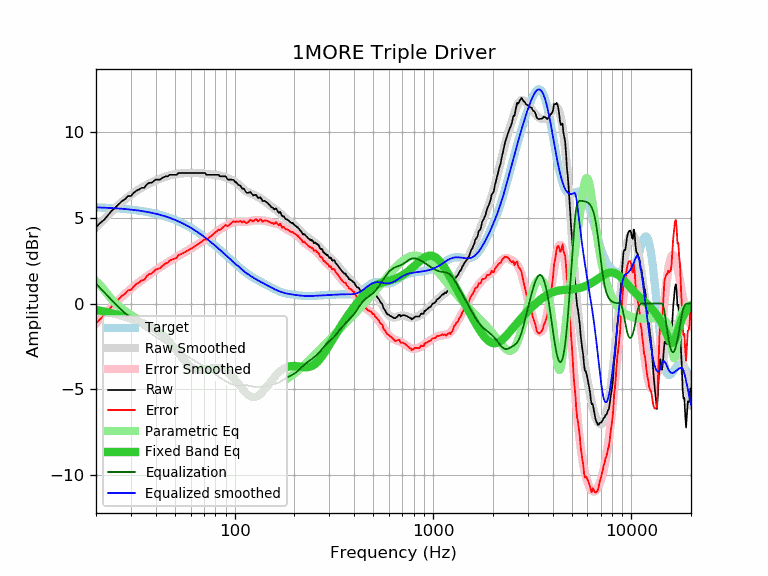

The table this chart was drawn from, first rows:
frequency, raw, error, smoothed, error_smoothed, equalization, parametric_eq, equalized_raw, equalized_smoothed, target
20, 4.44, -1.16, 4.44, -1.16, 1.16, -0.37, 5.60, 5.60, 5.60
21, 4.69, -0.90, 4.69, -0.90, 0.90, -0.42, 5.59, 5.60, 5.60
22, 4.88, -0.70, 4.93, -0.65, 0.65, -0.46, 5.54, 5.59, 5.59
23, 5.15, -0.42, 5.16, -0.42, 0.42, -0.51, 5.57, 5.58, 5.58
24, 5.40, -0.16, 5.37, -0.20, 0.20, -0.56, 5.60, 5.56, 5.56
25, 5.58, 0.03, 5.56, 0.01, -0.01, -0.62, 5.57, 5.55, 5.55
26, 5.78, 0.25, 5.75, 0.21, -0.21, -0.67, 5.58, 5.54, 5.54
27, 5.96, 0.44, 5.91, 0.39, -0.39, -0.73, 5.57, 5.52, 5.52
28, 6.07, 0.57, 6.07, 0.56, -0.56, -0.79, 5.51, 5.51, 5.51
29, 6.26, 0.77, 6.21, 0.72, -0.72, -0.85, 5.55, 5.49, 5.49
30, 6.26, 0.79, 6.34, 0.86, -0.86, -0.90, 5.40, 5.47, 5.47
31, 6.45, 1.00, 6.46, 1.00, -1.00, -0.96, 5.45, 5.46, 5.46
32, 6.58, 1.15, 6.56, 1.13, -1.13, -1.01, 5.46, 5.44, 5.44
33, 6.64, 1.23, 6.66, 1.25, -1.25, -1.07, 5.40, 5.41, 5.41
34, 6.74, 1.35, 6.75, 1.36, -1.36, -1.12, 5.38, 5.39, 5.39
35, 6.74, 1.37, 6.84, 1.47, -1.47, -1.18, 5.28, 5.37, 5.37
36, 6.93, 1.59, 6.92, 1.57, -1.57, -1.24, 5.36, 5.34, 5.34
37, 7.03, 1.71, 6.99, 1.67, -1.67, -1.31, 5.37, 5.32, 5.32
38, 7.03, 1.74, 7.06, 1.76, -1.76, -1.38, 5.27, 5.29, 5.29
39, 7.12, 1.86, 7.12, 1.85, -1.85, -1.46, 5.27, 5.26, 5.26
40, 7.22, 1.99, 7.18, 1.94, -1.94, -1.54, 5.28, 5.23, 5.23
41, 7.22, 2.02, 7.23, 2.02, -2.02, -1.62, 5.20, 5.20, 5.20
42, 7.22, 2.05, 7.28, 2.10, -2.10, -1.72, 5.12, 5.17, 5.17
43, 7.31, 2.17, 7.32, 2.18, -2.18, -1.82, 5.13, 5.14, 5.14
44, 7.36, 2.26, 7.36, 2.26, -2.26, -1.92, 5.11, 5.11, 5.11
45, 7.41, 2.34, 7.40, 2.33, -2.33, -2.03, 5.08, 5.07, 5.07
46, 7.41, 2.38, 7.43, 2.40, -2.40, -2.15, 5.01, 5.03, 5.03
47, 7.50, 2.51, 7.46, 2.47, -2.47, -2.26, 5.04, 5.00, 5.00
48, 7.50, 2.55, 7.49, 2.53, -2.53, -2.39, 4.97, 4.96, 4.96
49, 7.50, 2.59, 7.51, 2.60, -2.60, -2.51, 4.91, 4.92, 4.92
50, 7.50, 2.63, 7.53, 2.66, -2.66, -2.64, 4.85, 4.88, 4.88
51, 7.50, 2.67, 7.55, 2.72, -2.72, -2.76, 4.79, 4.84, 4.84
52, 7.60, 2.81, 7.57, 2.77, -2.77, -2.89, 4.83, 4.79, 4.79
53, 7.60, 2.85, 7.58, 2.83, -2.83, -3.01, 4.77, 4.75, 4.75
54, 7.60, 2.90, 7.59, 2.88, -2.88, -3.13, 4.72, 4.71, 4.71
55, 7.60, 2.94, 7.60, 2.94, -2.94, -3.24, 4.67, 4.66, 4.66
56, 7.60, 2.99, 7.60, 2.99, -2.99, -3.35, 4.61, 4.61, 4.61
57, 7.60, 3.04, 7.61, 3.04, -3.04, -3.45, 4.56, 4.57, 4.57
58, 7.60, 3.09, 7.61, 3.09, -3.09, -3.54, 4.51, 4.52, 4.52
59, 7.60, 3.13, 7.61, 3.14, -3.14, -3.62, 4.46, 4.47, 4.47
60, 7.60, 3.18, 7.61, 3.19, -3.19, -3.69, 4.41, 4.42, 4.42
61, 7.60, 3.23, 7.61, 3.24, -3.24, -3.75, 4.36, 4.37, 4.37
62, 7.60, 3.28, 7.61, 3.29, -3.29, -3.79, 4.31, 4.32, 4.32
63, 7.60, 3.34, 7.61, 3.34, -3.34, -3.83, 4.26, 4.27, 4.27
64, 7.60, 3.39, 7.61, 3.39, -3.39, -3.86, 4.21, 4.22, 4.22
65, 7.60, 3.44, 7.61, 3.44, -3.44, -3.87, 4.16, 4.16, 4.16
66, 7.60, 3.49, 7.60, 3.49, -3.49, -3.88, 4.12, 4.11, 4.11
67, 7.60, 3.54, 7.60, 3.54, -3.54, -3.88, 4.07, 4.06, 4.06
68, 7.60, 3.60, 7.59, 3.58, -3.58, -3.88, 4.02, 4.01, 4.01
69, 7.60, 3.65, 7.58, 3.63, -3.63, -3.87, 3.98, 3.95, 3.95
70, 7.60, 3.71, 7.57, 3.67, -3.67, -3.86, 3.93, 3.90, 3.90
71, 7.60, 3.76, 7.56, 3.72, -3.72, -3.84, 3.89, 3.84, 3.84
72, 7.50, 3.71, 7.55, 3.76, -3.76, -3.82, 3.74, 3.79, 3.79
73, 7.50, 3.77, 7.54, 3.80, -3.80, -3.81, 3.70, 3.74, 3.74
74, 7.50, 3.82, 7.53, 3.85, -3.85, -3.79, 3.65, 3.68, 3.68
75, 7.50, 3.88, 7.52, 3.90, -3.90, -3.77, 3.61, 3.63, 3.63
76, 7.50, 3.93, 7.52, 3.94, -3.94, -3.76, 3.56, 3.57, 3.57
77, 7.50, 3.98, 7.51, 3.99, -3.99, -3.75, 3.51, 3.52, 3.52
78, 7.50, 4.04, 7.50, 4.04, -4.04, -3.74, 3.47, 3.47, 3.47
79, 7.50, 4.09, 7.50, 4.09, -4.09, -3.73, 3.42, 3.41, 3.41
... 553 more rows
